The GitHub repository h-anne13/data-mining-assignment-1-harper-zappone contains a labelled image folder "img" with 5 categories: none, bubble, kick, lash, rush. Examples follow, each with its label.

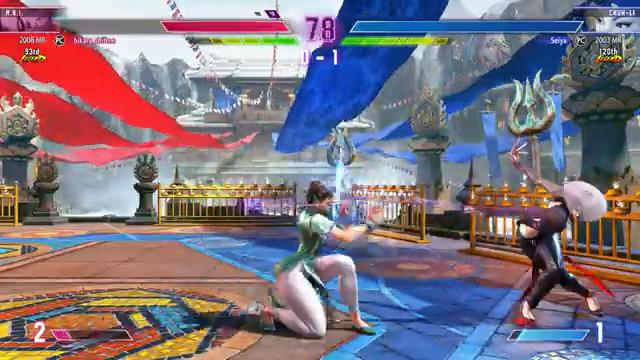
Label: lash

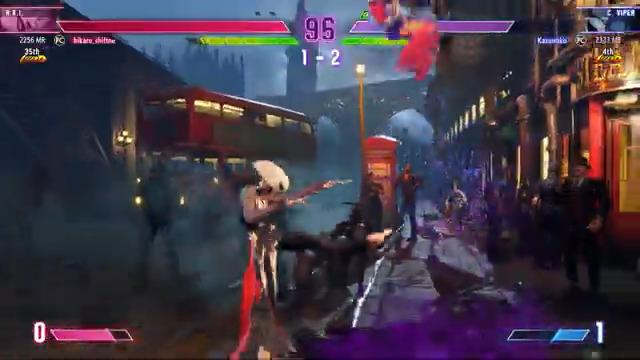
Label: kick

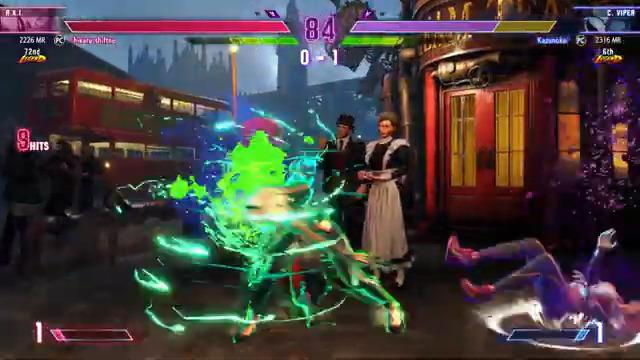
Label: rush

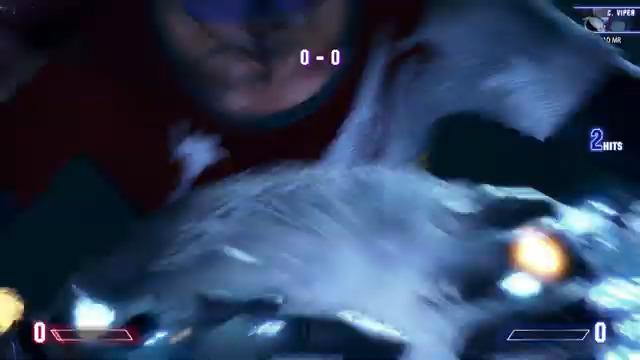
Label: none

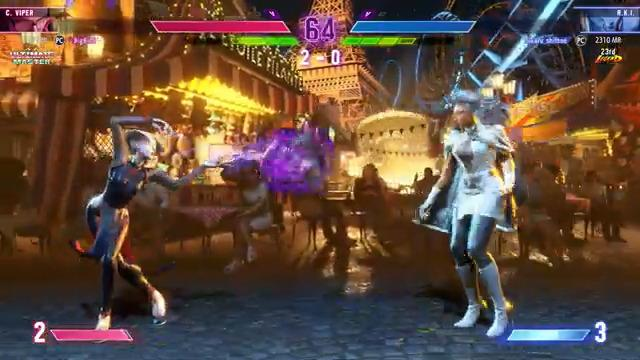
Label: bubble

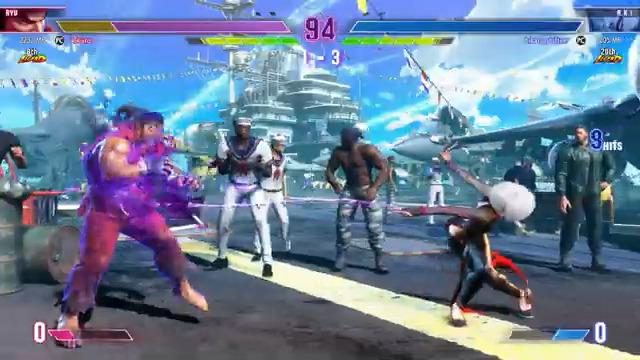
Label: lash
